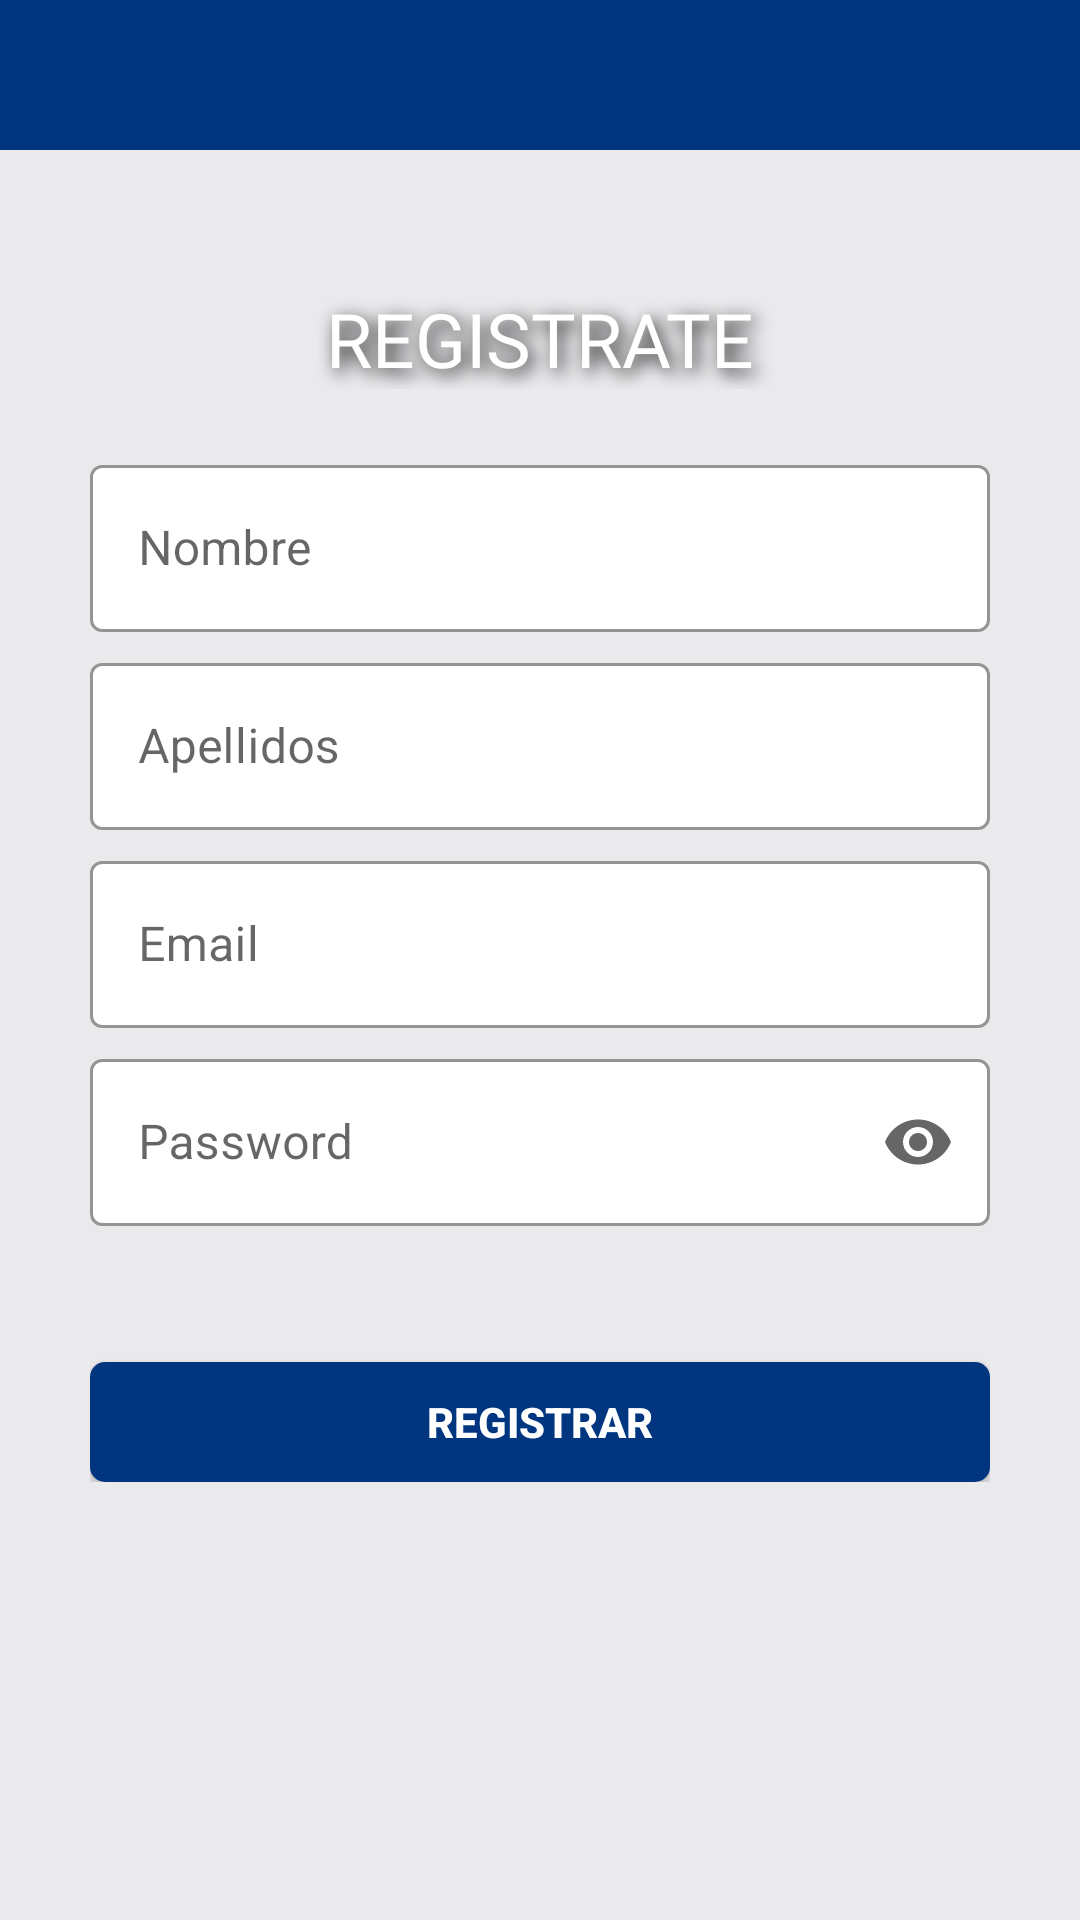

This screen was rendered from an Android layout file. Write that file and the resources it references.
<!-- AndroidManifest.xml: application theme AppTheme -->
<!-- res/layout/activity_register.xml -->
<?xml version="1.0" encoding="utf-8"?>
<LinearLayout xmlns:android="http://schemas.android.com/apk/res/android"
    xmlns:app="http://schemas.android.com/apk/res-auto"
    xmlns:tools="http://schemas.android.com/tools"

    android:layout_width="match_parent"
    android:layout_height="match_parent"
    android:gravity="center_horizontal"
    android:orientation="vertical"
    android:weightSum="100"
    android:background="@color/colorLightGrey"

    tools:context=".feature.register.RegisterActivity">

    <ImageView
        android:id="@+id/imageViewLogin"
        android:layout_width="match_parent"
        android:layout_height="50dp"
        android:background="@color/logo_booking"
        app:srcCompat="@drawable/logobueno" />

    <LinearLayout
        android:id="@+id/llRegistro"
        android:layout_width="wrap_content"
        android:layout_height="wrap_content"
        android:layout_marginTop="20dp"
        android:orientation="vertical"
        android:padding="16dp">

        <TextView
            android:id="@+id/textView"
            android:layout_width="match_parent"
            android:layout_height="wrap_content"
            android:layout_marginTop="10dp"
            android:layout_marginBottom="20dp"
            android:fontFamily="@font/bowlby_one_sc"
            android:gravity="center"
            android:shadowColor="@color/colorBlack"
            android:shadowDx="5"
            android:shadowDy="5"
            android:shadowRadius="15"
            android:text="@string/register_title"
            android:textColor="@color/colorWhite"
            android:textSize="25sp" />

        <com.google.android.material.textfield.TextInputLayout
            style="@style/Widget.MaterialComponents.TextInputLayout.OutlinedBox"
            android:layout_width="300sp"
            android:layout_height="wrap_content"
            android:layout_gravity="center"
            android:orientation="vertical"
            app:boxBackgroundColor="@color/colorWhite"
            app:boxStrokeColor="@color/colorWhite"
            app:hintTextColor="@color/colorBlack">

            <com.google.android.material.textfield.TextInputEditText
                android:id="@+id/etNombreReg"
                android:layout_width="match_parent"
                android:layout_height="match_parent"
                android:layout_gravity="center"
                android:hint="@string/register_name_title" />
        </com.google.android.material.textfield.TextInputLayout>

        <com.google.android.material.textfield.TextInputLayout
            style="@style/Widget.MaterialComponents.TextInputLayout.OutlinedBox"
            android:layout_width="300sp"
            android:layout_height="wrap_content"
            android:layout_gravity="center"
            android:layout_marginTop="5dp"
            app:boxBackgroundColor="@color/colorWhite"
            app:boxStrokeColor="@color/colorWhite"
            app:hintTextColor="@color/colorBlack">

            <com.google.android.material.textfield.TextInputEditText
                android:id="@+id/etApellidosReg"
                android:layout_width="match_parent"
                android:layout_height="match_parent"
                android:hint="@string/register_surename_title" />
        </com.google.android.material.textfield.TextInputLayout>

        <com.google.android.material.textfield.TextInputLayout
            style="@style/Widget.MaterialComponents.TextInputLayout.OutlinedBox"
            android:layout_width="300sp"
            android:layout_height="wrap_content"
            android:layout_gravity="center"
            android:layout_marginTop="5dp"
            app:boxBackgroundColor="@color/colorWhite"
            app:boxStrokeColor="@color/colorWhite"
            app:hintTextColor="@color/colorBlack">

            <com.google.android.material.textfield.TextInputEditText
                android:id="@+id/etEmailReg"
                android:layout_width="match_parent"
                android:layout_height="match_parent"
                android:layout_gravity="center"
                android:hint="@string/email_title"
                android:inputType="textEmailAddress" />
        </com.google.android.material.textfield.TextInputLayout>

        <com.google.android.material.textfield.TextInputLayout
            android:id="@+id/tilRegisterPassword"
            style="@style/Widget.MaterialComponents.TextInputLayout.OutlinedBox"
            android:layout_width="300sp"
            android:layout_height="wrap_content"
            android:layout_gravity="center"
            android:layout_marginTop="5dp"
            android:layout_marginBottom="10dp"
            app:boxBackgroundColor="@color/colorWhite"
            app:boxStrokeColor="@color/colorWhite"
            app:endIconMode="password_toggle"
            app:errorEnabled="true"
            app:hintTextColor="@color/colorBlack">

            <com.google.android.material.textfield.TextInputEditText
                android:id="@+id/etPasswordReg"
                android:layout_width="match_parent"
                android:layout_height="match_parent"
                android:hint="@string/password_title"
                android:inputType="textPassword" />
        </com.google.android.material.textfield.TextInputLayout>

        <Button
            android:id="@+id/btRegistro"
            android:layout_width="300dp"
            android:layout_height="40dp"
            android:layout_gravity="center"
            android:layout_marginTop="15dp"
            android:background="@drawable/button_border"
            android:text="@string/register_button_title"
            android:textColor="@color/colorWhite"
            android:textStyle="bold" />

    </LinearLayout>

    <ProgressBar
        android:id="@+id/pbLoadingRegistro"
        style="?android:attr/progressBarStyle"
        android:visibility="gone"
        android:layout_width="80dp"
        android:layout_height="80dp" />

</LinearLayout>
<!-- resources referenced by this layout -->
<resources>
  <color name="colorBlack">#000000</color>
  <color name="colorLightGrey">#EAEAED</color>
  <color name="colorWhite">#ffffff</color>
  <color name="logo_booking">#003580</color>
  <!-- drawable button_border (drawable) -->
  <?xml version="1.0" encoding="utf-8"?>
  <selector xmlns:android="http://schemas.android.com/apk/res/android" >
      <item >
          <shape android:shape="rectangle"  >
              <corners android:radius="5dip" />
              <solid android:color="@color/logo_booking" />
  
  
              
  
          </shape>
      </item>
  </selector>
  <string name="email_title">Email</string>
  <string name="password_title">Password</string>
  <string name="register_button_title">Registrar</string>
  <string name="register_name_title">Nombre</string>
  <string name="register_surename_title">Apellidos</string>
  <string name="register_title">REGISTRATE</string>
  <style name="AppTheme" parent="Theme.MaterialComponents.Light.DarkActionBar">    
          
          <item name="colorPrimary">@color/color_cabecera</item>
          <item name="colorPrimaryDark">@color/colorPrimaryDark</item>
          <item name="colorAccent">@color/colorPrimaryDark</item>
          <item name="colorControlActivated">@color/colorPrimaryDark</item>
          <item name="colorControlNormal">@color/colorLightGrey</item>
          <item name="colorControlHighlight">@color/colorLightGrey</item>
      </style>
  <color name="color_cabecera">#0157D3</color>
  <color name="colorPrimaryDark">#3700B3</color>
</resources>
